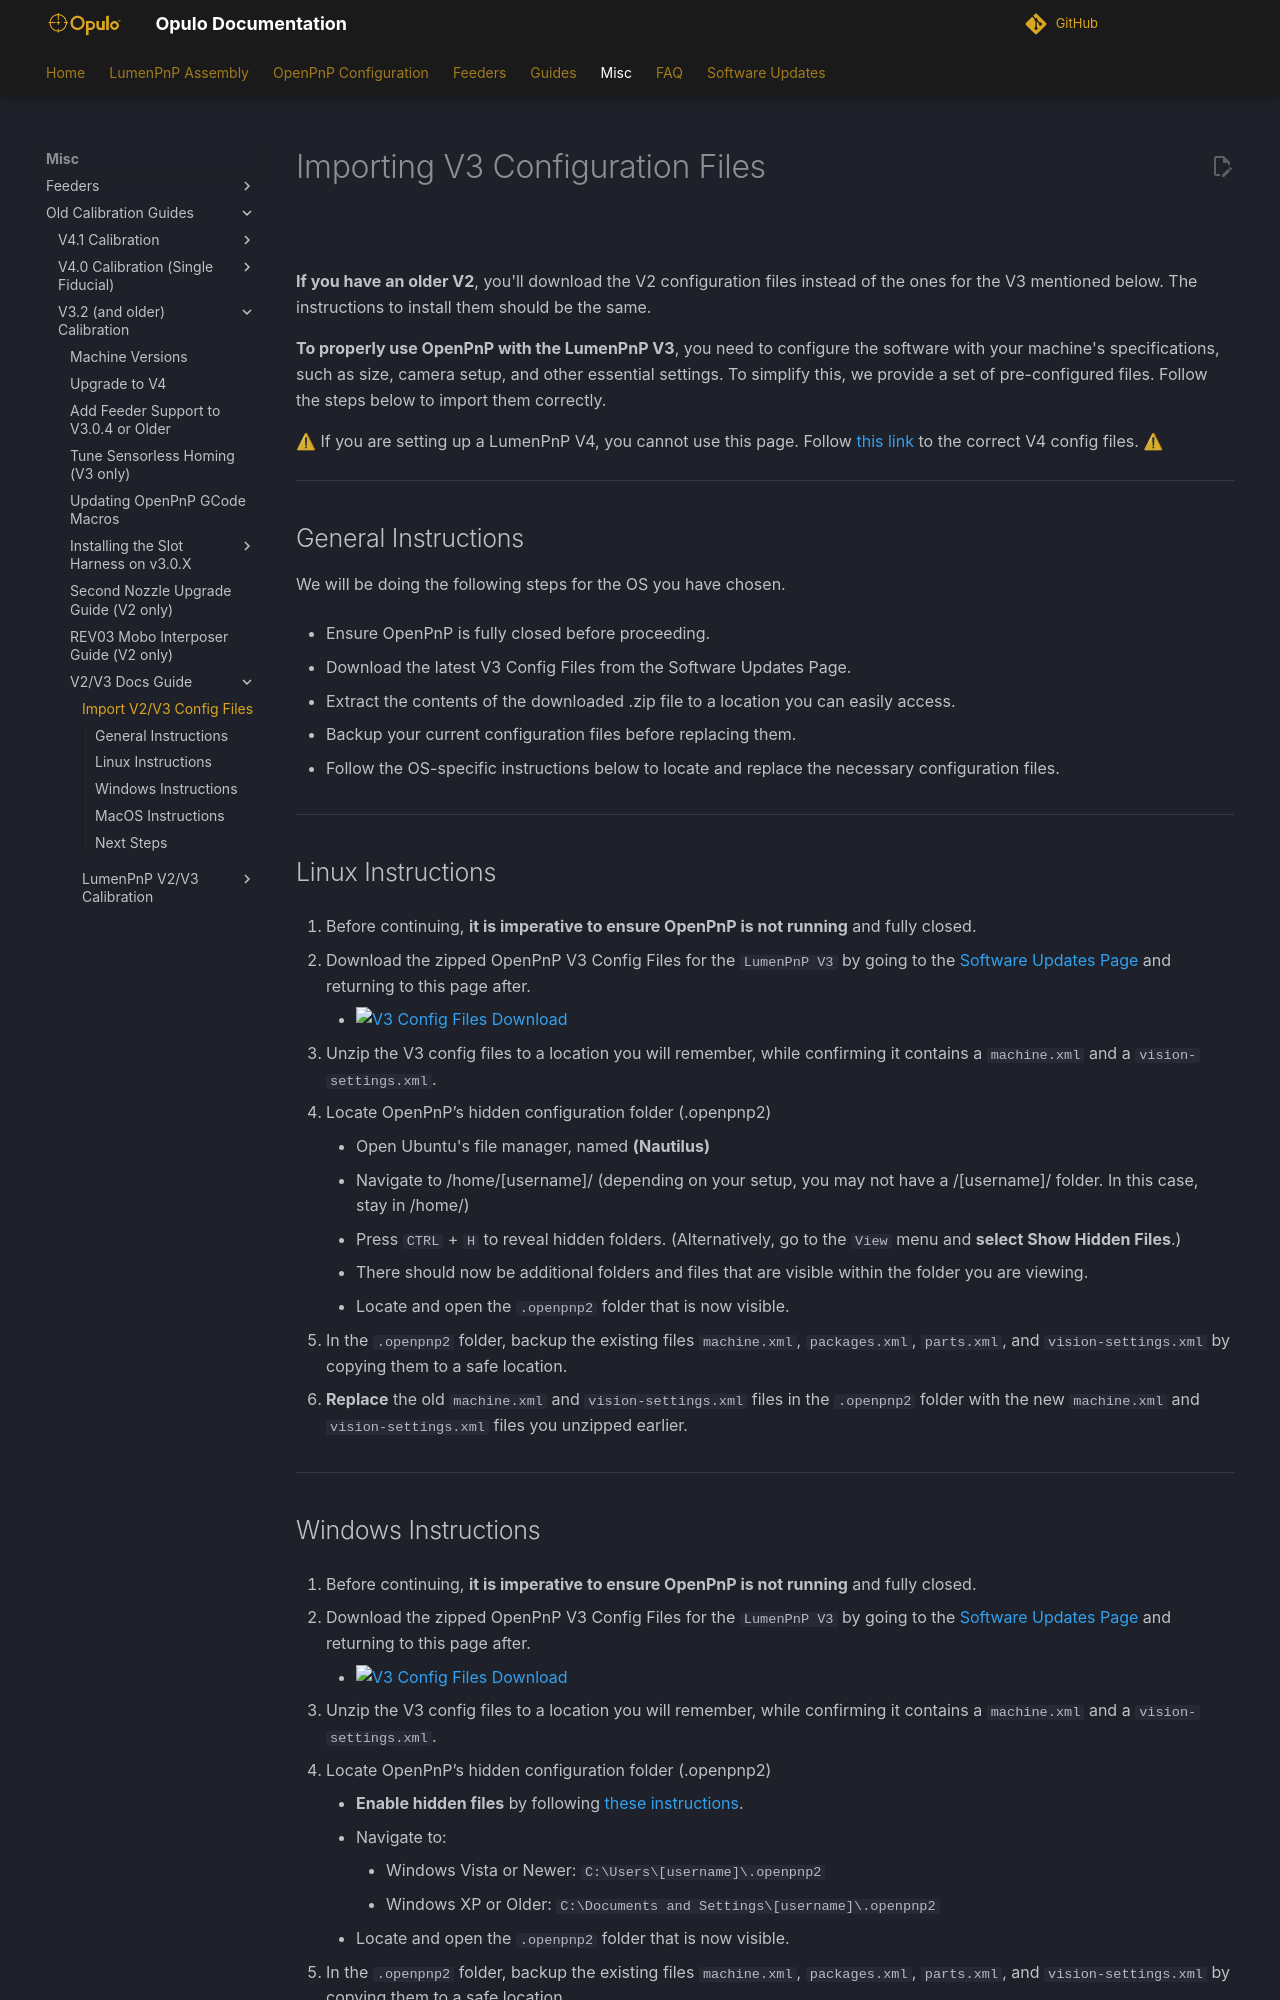

repository: opulo-inc/docs · page: misc/import-config/index.html · generator: mkdocs

# Importing V3 Configuration Files

![](../../misc/calibration/img/lumenpnp-v3-docs-logo-small.png)

**If you have an older V2**, you'll download the V2 configuration files instead of the ones for the V3 mentioned below. The instructions to install them should be the same.

**To properly use OpenPnP with the LumenPnP V3**, you need to configure the software with your machine's specifications, such as size, camera setup, and other essential settings. To simplify this, we provide a set of pre-configured files. Follow the steps below to import them correctly.

⚠ If you are setting up a LumenPnP V4, you cannot use this page. Follow [this link](../../openpnp/v4-1/preflight/index.md) to the correct V4 config files. ⚠

---

## General Instructions

We will be doing the following steps for the OS you have chosen.

* Ensure OpenPnP is fully closed before proceeding.

* Download the latest V3 Config Files from the Software Updates Page.

* Extract the contents of the downloaded .zip file to a location you can easily access.

* Backup your current configuration files before replacing them.

* Follow the OS-specific instructions below to locate and replace the necessary configuration files.

---

## Linux Instructions

1. Before continuing, **it is imperative to ensure OpenPnP is not running** and fully closed.

1. Download the zipped OpenPnP V3 Config Files for the `LumenPnP V3` by going to the [Software Updates Page](../../software-updates/index.md) and returning to this page after.
    * ![V3 Config Files Download](img/v3-config-download.webp)

1. Unzip the V3 config files to a location you will remember, while confirming it contains a `machine.xml` and a `vision-settings.xml`.

1. Locate OpenPnP’s hidden configuration folder (.openpnp2)
    * Open Ubuntu's file manager, named **(Nautilus)**
    * Navigate to /home/[username]/ (depending on your setup, you may not have a /[username]/ folder. In this case, stay in /home/)
    * Press `CTRL` + `H` to reveal hidden folders. (Alternatively, go to the `View` menu and **select Show Hidden Files**.)
    * There should now be additional folders and files that are visible within the folder you are viewing.
    * Locate and open the `.openpnp2` folder that is now visible.

1. In the `.openpnp2` folder, backup the existing files `machine.xml`, `packages.xml`, `parts.xml`, and `vision-settings.xml` by copying them to a safe location.

1. **Replace** the old `machine.xml` and `vision-settings.xml` files in the `.openpnp2` folder with the new `machine.xml` and `vision-settings.xml` files you unzipped earlier.

---
